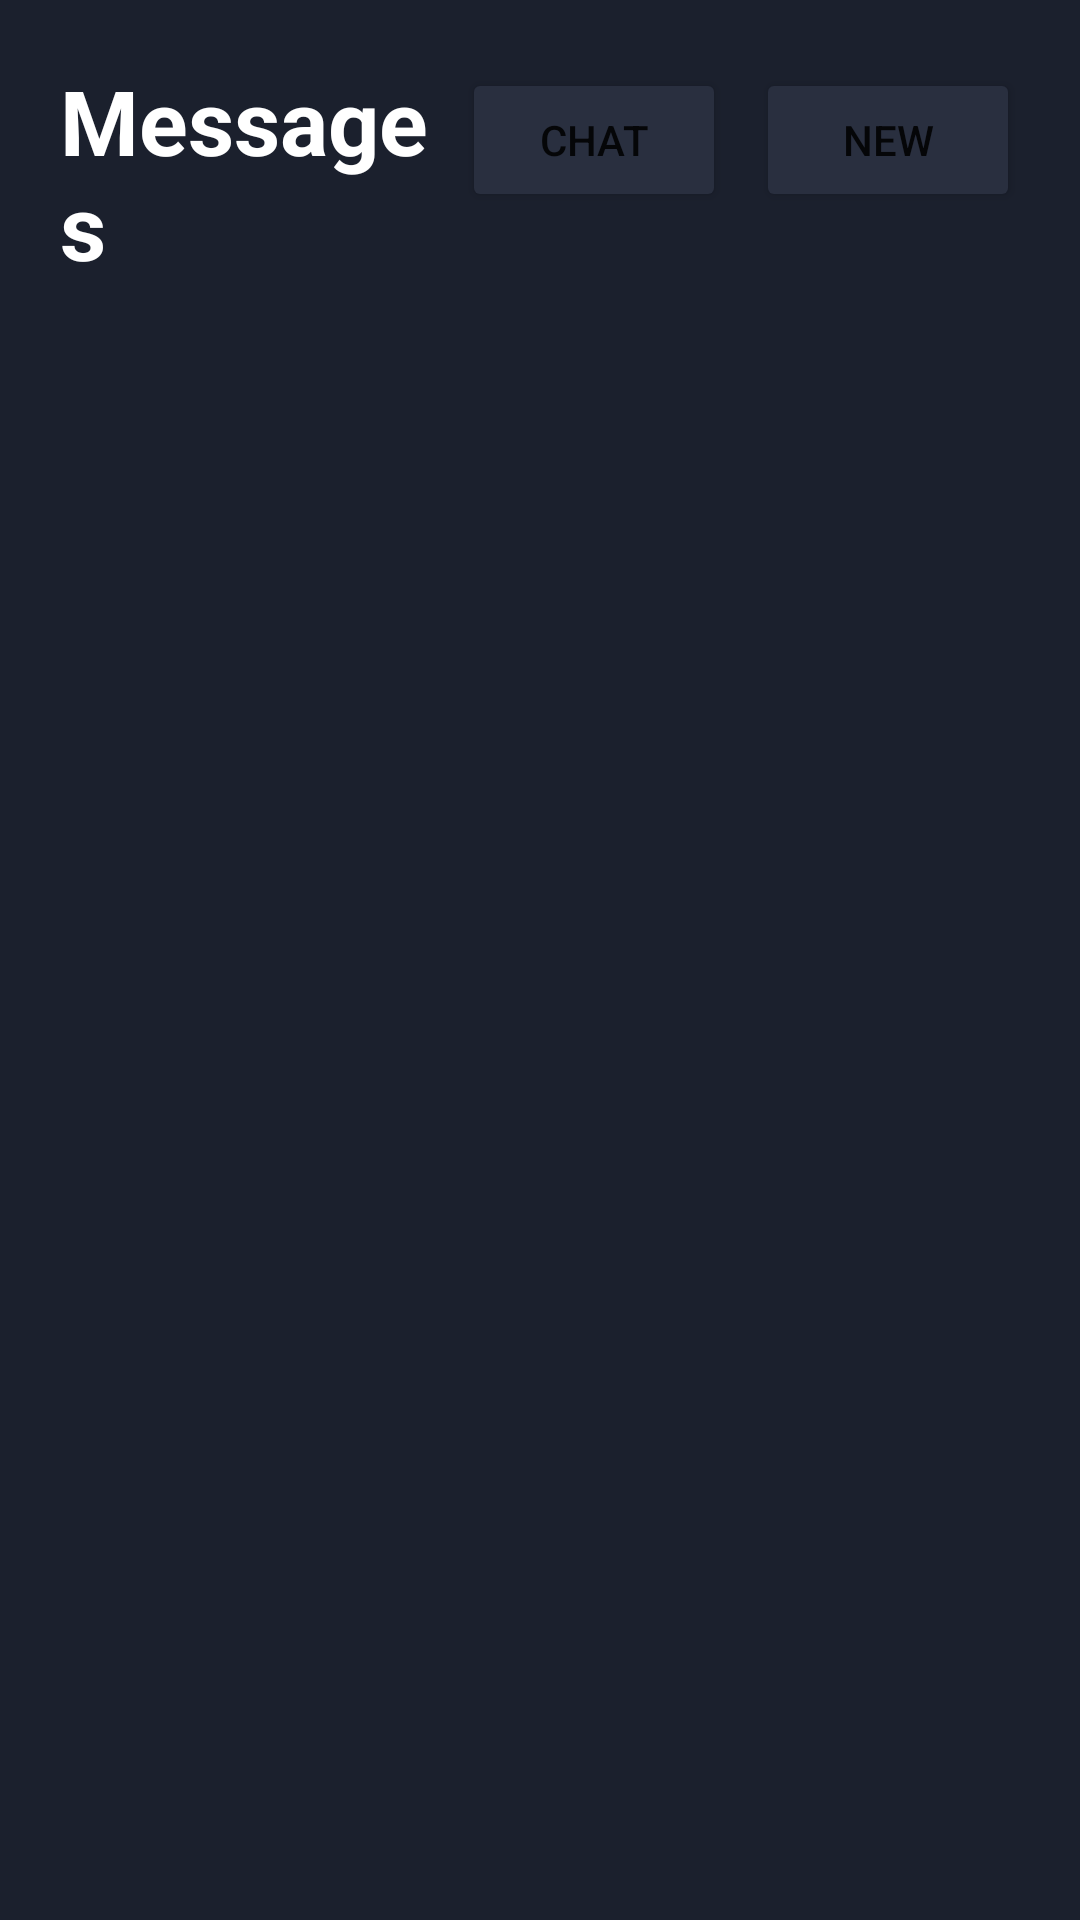

Layout XML and referenced resources for this Android screen:
<!-- AndroidManifest.xml: application theme Theme.Messaging_app -->
<!-- res/layout/fragment_home.xml -->
<?xml version="1.0" encoding="utf-8"?>
<RelativeLayout xmlns:android="http://schemas.android.com/apk/res/android"
    xmlns:app="http://schemas.android.com/apk/res-auto"
    xmlns:tools="http://schemas.android.com/tools"
    android:layout_width="match_parent"
    android:layout_height="match_parent"
    android:background="@color/main"
    tools:context=".ui.home.HomeFragment">

    <LinearLayout
        android:layout_width="match_parent"
        android:layout_height="match_parent"
        android:orientation="vertical"
        android:padding="20dp"
        android:gravity="top|center"
        >
        <LinearLayout
            android:layout_width="match_parent"
            android:layout_height="wrap_content"
            android:gravity="end|center_horizontal"
            android:orientation="horizontal">
            <TextView
                android:layout_width="wrap_content"
                android:layout_height="wrap_content"
                android:text="Messages"
                android:textSize="30dp"
                android:textStyle="bold"
                android:layout_weight="1"
                android:textColor="@color/white"
                />
            <Button
            android:id="@+id/chat_btn"
            android:layout_width="wrap_content"
            android:layout_height="wrap_content"
            android:backgroundTint="@color/secondary"
            android:text="Chat"
            />
            <Space
            android:layout_width="10dp"
            android:layout_height="0dp"/>
            <Button
                android:id="@+id/new_msg_btn"
                android:layout_width="wrap_content"
                android:layout_height="wrap_content"
                android:backgroundTint="@color/secondary"
                android:text="New"
                />
        </LinearLayout>



        <androidx.recyclerview.widget.RecyclerView
            android:id="@+id/rec_msgs_list_view"
            android:layout_width="match_parent"
            android:layout_height="match_parent"
            tools:listitem="@layout/list_tile_message">

        </androidx.recyclerview.widget.RecyclerView>


    </LinearLayout>

</RelativeLayout>










<!-- res/layout/list_tile_message.xml (included above) -->
<?xml version="1.0" encoding="utf-8"?>

<LinearLayout xmlns:android="http://schemas.android.com/apk/res/android"
    xmlns:tools="http://schemas.android.com/tools"
    android:orientation="horizontal"
    android:padding="8dp"
    android:layout_width="match_parent"
    android:layout_height="wrap_content">
    <androidx.cardview.widget.CardView
        xmlns:app="http://schemas.android.com/apk/res-auto"
        android:layout_width="wrap_content"
        android:layout_height="wrap_content"
        app:cardElevation="0dp"
        android:layout_marginHorizontal="0dp"
        app:cardCornerRadius="100dp"
        android:backgroundTint="@color/secondary">

        <ImageView
            android:id="@+id/lt_user_image"
            android:layout_width="50dp"
            android:layout_height="50dp"
            android:scaleType="centerCrop"
            android:background="@color/secondary"
            android:src="@drawable/image" />
    </androidx.cardview.widget.CardView>

    <LinearLayout
        android:layout_width="wrap_content"
        android:layout_height="wrap_content"
        android:layout_weight="1"
        android:orientation="vertical"
        android:layout_gravity="center_vertical"
        android:layout_marginHorizontal="8dp">

        
        <TextView
            android:id="@+id/lt_usr_name_text"
            android:layout_width="wrap_content"
            android:layout_height="wrap_content"
            android:text="User name"
            android:maxLines="1"
            android:ellipsize="end"
            android:textColor="@color/white"
            android:textSize="20dp"
            android:textStyle="bold" />

        
        <TextView
            android:id="@+id/lt_user_msg_text"
            android:layout_width="match_parent"
            android:layout_height="wrap_content"
            android:ellipsize="end"
            android:maxLines="1"
            android:text="message"
            android:textColor="#B3B9C9"
            android:textSize="16dp" />

    </LinearLayout>

    <TextView
        android:id="@+id/lt_user_time_text"
        android:layout_width="wrap_content"
        android:maxWidth="100dp"
        android:layout_height="wrap_content"
        android:layout_weight="0"
        android:maxLines="1"
        android:ellipsize="end"
        android:text="12:00"
        android:textColor="#B3B9C9"
        android:textSize="16dp"
        android:textStyle="bold"
        android:layout_gravity="center_vertical"
        />
</LinearLayout>
<!-- res/layout/custom_image_card.xml (included above) -->
<android.widget.LinearLayout
    android:layout_width="wrap_content"
    android:layout_height="wrap_content"
    android:orientation="vertical"
    xmlns:android="http://schemas.android.com/apk/res/android">
    <androidx.cardview.widget.CardView
        xmlns:app="http://schemas.android.com/apk/res-auto"
        android:layout_width="wrap_content"
        android:layout_height="wrap_content"
        app:cardElevation="0dp"
        android:layout_marginHorizontal="0dp"
        app:cardCornerRadius="100dp"
        android:backgroundTint="@color/secondary">

        <ImageView
            android:id="@+id/custom_imageview"
            android:layout_width="50dp"
            android:layout_height="50dp"
            android:scaleType="centerCrop"
            android:background="@color/secondary"
            android:src="@drawable/image" />
    </androidx.cardview.widget.CardView>

</android.widget.LinearLayout>
<!-- resources referenced by this layout -->
<resources>
  <color name="main">#1B202D</color>
  <color name="secondary">#292F3F</color>
  <color name="white">#FFFFFFFF</color>
  <style name="Theme.Messaging_app" parent="Theme.MaterialComponents.DayNight.NoActionBar">
          
          <item name="colorPrimary">@color/main</item>
          <item name="colorPrimaryVariant">@color/main</item>
          <item name="colorOnPrimary">@color/white</item>
          
          <item name="colorSecondary">@color/secondary</item>
          <item name="colorSecondaryVariant">@color/secondary</item>
          <item name="colorOnSecondary">@color/black</item>
          
          <item name="android:statusBarColor">?attr/colorPrimaryVariant</item>
          
      </style>
  <color name="black">#FF000000</color>
</resources>
